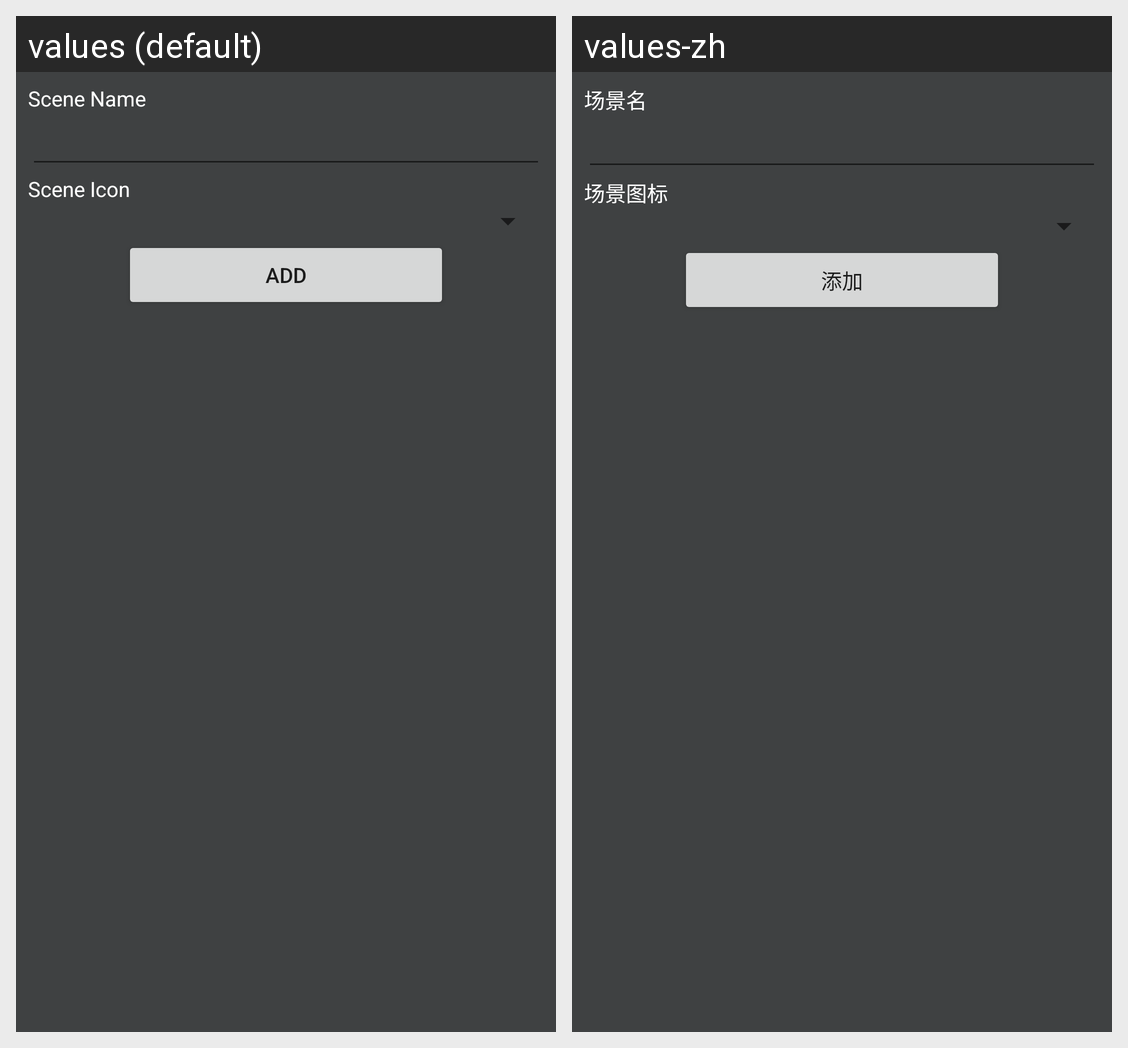

The same Android screen rendered under two of its app's locales, left to right. List the strings drawn on it with the default value and each locale's translation.
Android screen res/layout/fragment_choose_cont.xml rendered under 2 locales, left to right: values (default), values-zh. Device: Nexus 5 (rendered at 1080×1920; each locale shown at half size, 540×960, under a caption strip naming it); theme AppTheme.
Strings drawn on this screen, with the default value and each locale's value (text and hints the layout hard-codes, and strings that could not be matched under every locale, appear in the picture but are not listed):

input_scene_name
  values: Scene Name
  values-zh: 场景名

choose_scene_icon
  values: Scene Icon
  values-zh: 场景图标

action_add
  values: Add
  values-zh: 添加
